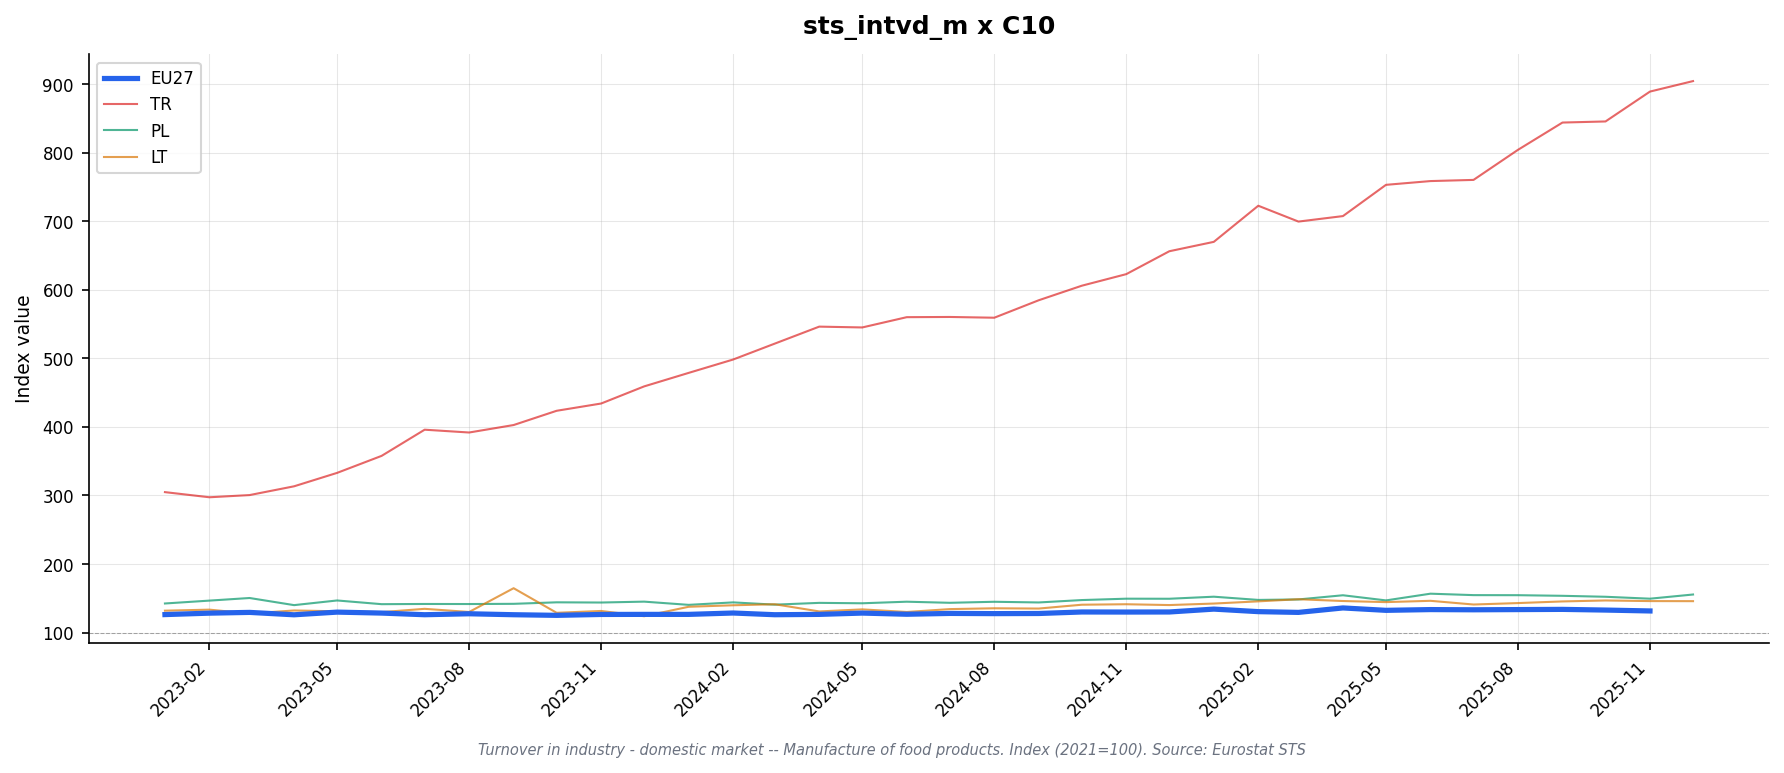

The data file committed next to this chart (first rows):
freq, indic_bt, nace_r2, s_adj, unit, geo\TIME_PERIOD, 2023-01, 2023-02, 2023-03, 2023-04, 2023-05, 2023-06, 2023-07, 2023-08, 2023-09, 2023-10, 2023-11, 2023-12, 2024-01, 2024-02, 2024-03, 2024-04, 2024-05, 2024-06
M, NETTUR_DOM, C10, SCA, I21, AT, 129.8, 132.4, 128.4, 126.7, 127.3, 131.3, 127.4, 129.9, 128.6, 130.8, 131.5, 130.1, 129.0, 130.2, 128.5, 130.4, 131.4, 125.4
M, NETTUR_DOM, C10, SCA, I21, BE, , , , , , , , , , , , , , , , , , 
M, NETTUR_DOM, C10, SCA, I21, CZ, 128.0, 129.0, 128.3, 126.7, 128.6, 128.6, 123.3, 127.0, 125.3, 125.7, 126.8, 128.3, 131.1, 129.4, 133.1, 127.7, 132.5, 128.7
M, NETTUR_DOM, C10, SCA, I21, DE, 126.1, 130.1, 129.2, 127.5, 131.7, 129.0, 125.5, 127.3, 125.1, 124.3, 125.4, 123.2, 126.3, 127.1, 125.3, 125.1, 127.5, 124.8
M, NETTUR_DOM, C10, SCA, I21, DK, 117.7, 122.7, 124.9, 115.8, 128.0, 123.2, 115.7, 121.6, 114.1, 110.4, 119.4, 120.5, 112.1, 113.3, 116.5, 120.2, 117.5, 116.3
M, NETTUR_DOM, C10, SCA, I21, EA19, 126.0, 127.5, 128.2, 125.5, 128.8, 127.7, 125.4, 126.6, 125.1, 124.1, 125.1, 125.1, 126.0, 127.0, 124.5, 125.7, 127.5, 125.4
M, NETTUR_DOM, C10, SCA, I21, EA20, 125.5, 127.6, 128.4, 125.3, 128.8, 127.7, 125.3, 126.6, 125.3, 124.0, 125.3, 125.2, 125.7, 127.6, 125.0, 125.2, 127.5, 125.6
M, NETTUR_DOM, C10, SCA, I21, EA21, 125.5, 127.6, 128.4, 125.3, 128.8, 127.7, 125.3, 126.6, 125.3, 124.0, 125.3, 125.2, 125.7, 127.6, 125.0, 125.2, 127.5, 125.6
M, NETTUR_DOM, C10, SCA, I21, EL, 125.1, 126.5, 124.7, 121.5, 128.7, 127.4, 124.0, 129.7, 127.5, 131.5, 126.8, 132.1, 128.8, 126.8, 129.3, 126.3, 135.0, 129.7
M, NETTUR_DOM, C10, SCA, I21, ES, , , , , , , , , , , , , , , , , , 
M, NETTUR_DOM, C10, SCA, I21, EU27_2020, 126.2, 128.3, 129.4, 125.9, 129.8, 128.4, 126.0, 127.4, 126.0, 125.1, 126.4, 126.5, 126.5, 128.5, 126.0, 126.5, 128.4, 126.7
M, NETTUR_DOM, C10, SCA, I21, FI, 120.5, 119.5, 119.0, 120.9, 120.4, 120.0, 120.2, 117.9, 120.2, 118.9, 117.1, 120.7, 120.6, 118.2, 121.3, 117.0, 120.0, 118.9
M, NETTUR_DOM, C10, SCA, I21, FR, 119.5, 121.3, 121.5, 120.4, 121.1, 121.5, 120.8, 121.1, 118.8, 118.8, 119.8, 120.1, 118.4, 120.9, 121.3, 118.9, 123.0, 120.3
M, NETTUR_DOM, C10, SCA, I21, HU, 87.6, 88.7, 93.4, 83.6, 91.9, 95.0, 89.7, 94.2, 89.1, 94.6, 95.0, 93.0, 95.5, 99.2, 92.4, 97.0, 100.5, 93.4
M, NETTUR_DOM, C10, SCA, I21, IE, 118.1, 125.3, 124.9, 122.9, 122.5, 122.4, 121.5, 123.6, 121.8, 120.9, 124.2, 125.2, 125.9, 126.5, 120.2, 122.2, 123.7, 118.5
M, NETTUR_DOM, C10, SCA, I21, IT, 121.7, 126.1, 128.0, 121.9, 127.7, 125.2, 123.8, 125.1, 123.6, 120.6, 122.4, 125.0, 122.1, 125.5, 119.6, 122.3, 123.8, 122.1
M, NETTUR_DOM, C10, SCA, I21, LT, 131.9, 133.4, 127.8, 132.2, 131.0, 129.8, 134.6, 130.0, 164.7, 128.8, 131.5, 123.8, 137.6, 139.8, 141.3, 130.8, 133.8, 130.0
M, NETTUR_DOM, C10, SCA, I21, LV, 129.8, 135.6, 130.8, 132.8, 133.4, 133.8, 134.0, 132.0, 131.1, 131.4, 128.4, 130.3, 132.6, 134.2, 134.8, 126.5, 132.5, 128.7
M, NETTUR_DOM, C10, SCA, I21, MK, 120.3, 126.9, 128.9, 114.9, 130.1, 130.7, 123.7, 124.7, 122.2, 124.0, 130.7, 124.4, 129.2, 131.5, 120.9, 125.3, 123.4, 124.1
M, NETTUR_DOM, C10, SCA, I21, NL, 128.2, 126.1, 126.5, 125.3, 130.2, 123.5, 119.1, 121.2, 117.5, 118.0, 119.4, 120.7, 118.9, 121.8, 120.4, 121.8, 122.0, 124.3
M, NETTUR_DOM, C10, SCA, I21, NO, 117.0, 123.2, 118.0, 116.4, 118.1, 120.8, 124.0, 121.2, 119.9, 119.6, 115.6, 116.0, 105.8, 109.5, 111.1, 106.8, 106.4, 113.9
M, NETTUR_DOM, C10, SCA, I21, PL, 142.4, 146.6, 150.4, 140.0, 146.8, 141.4, 141.7, 141.6, 141.9, 144.1, 143.8, 145.1, 140.4, 144.0, 140.7, 143.3, 142.7, 145.0
M, NETTUR_DOM, C10, SCA, I21, PT, , , , , , , , , , , , , , , , , , 
M, NETTUR_DOM, C10, SCA, I21, RO, 128.3, 126.4, 127.3, 126.0, 127.1, 129.9, 124.8, 131.5, 127.4, 129.5, 131.8, 137.7, 136.7, 136.4, 133.7, 142.1, 133.2, 135.0
M, NETTUR_DOM, C10, SCA, I21, SE, , , , , , , , , , , , , , , , , , 
M, NETTUR_DOM, C10, SCA, I21, TR, 304.9, 297.4, 300.6, 313.4, 333.0, 357.8, 396.0, 391.9, 402.8, 423.6, 434.2, 459.2, 478.9, 498.4, 521.6, 546.4, 545.2, 560.2
